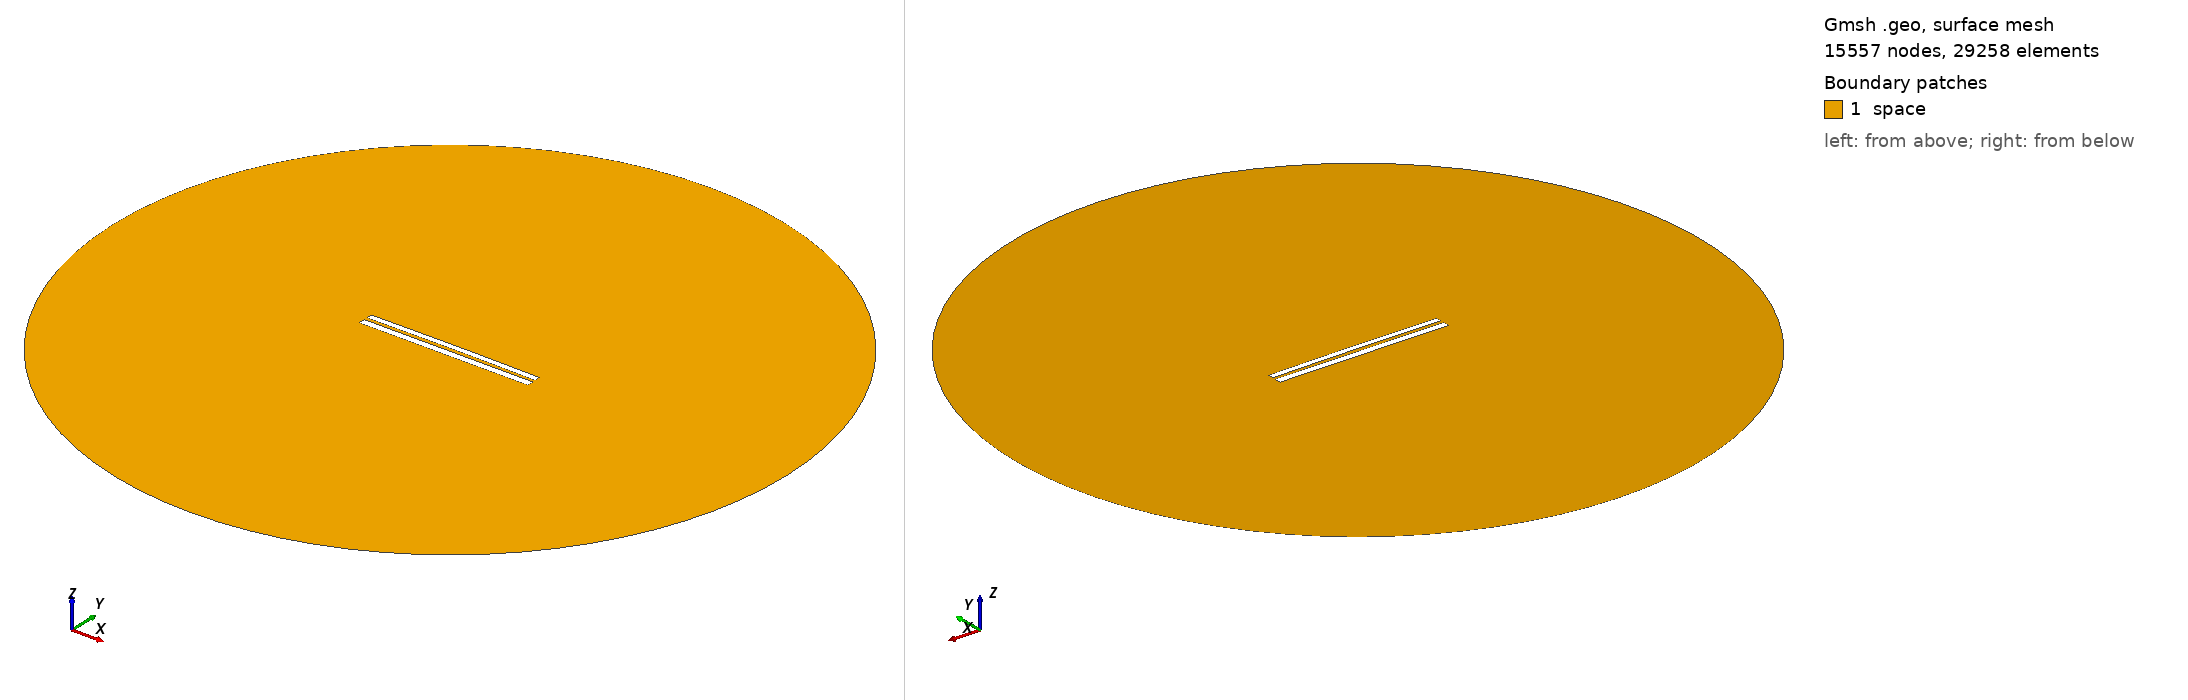

Gmsh geometry script, surface-meshed: 15557 nodes, 29258 surface elements. Boundary patches (legend numbers): 1 space. Left view from above one corner, right view from below the opposite corner. Legend entries are the model's physical surfaces. The drawing asked Gmsh for element sizes between 1% and 20% of the model's largest extent; the script's own settings can give other sizes.

=== 105.geo (drawn) ===
//---------------------------------------
// Geometry kernel
//---------------------------------------

SetFactory("OpenCASCADE");



//---------------------------------------
// Parameters of the geometry
//---------------------------------------

// Overetch of the upper plate
overetch = 0.25;

// Distance between the plates
distance = 1.75;

// Discretization over the x axis (for the deformation)
nx = 50; 

// Length of the plate
L = 100 - overetch; 

// Number of modes
n = 4; 

// 1st mode coefficient
coeff(1) = 0.0;
beta(1) = 0.596864 * 3.1415926535 / L;

// 2nd mode coefficient
coeff(2) = 0.15;
beta(2) = 1.49418 * 3.1415926535 / L;

// 3rd mode coefficient
coeff(3) = 0.0;
beta(3) = 2.50025 * 3.1415926535 / L;

// 4th mode coefficient
coeff(4) = 0.0;
beta(4) = 3.49999 * 3.1415926535 / L;



//---------------------------------------
// Upper plate (deformed rectangle)
//---------------------------------------

// Coordiantes of the upper plate
xmin = -50;
xmax = 50 - overetch;

// Height of the upper plate
yheight = 4 - 2 * overetch;

// Indexes of the points
UpperID[] = {};
LowerID[] = {};
LeftID[] = {};
RightID[] = {};

// Point index
p = 1;

// Horizontal edges
For i In {1:nx}
    x = xmin + (i-1)*(xmax - xmin)/(nx-1);

    y_bottom = distance / 2 + overetch;
    For j In {1:n}
        C = (Cosh(beta(j)*L) + Cos(beta(j)*L)) / (Sinh(beta(j)*L) + Sin(beta(j)*L));
        y_bottom  = y_bottom + coeff(j) * (Cosh(beta(j)*(x+50)) - Cos(beta(j)*(x+50)) - C * (Sinh(beta(j)*(x+50)) - Sin(beta(j)*(x+50))));
    EndFor

    y_top = y_bottom + yheight;

    Point(p) = {x, y_top, 0, 1.0};
    UpperID[i] = p;
    p = p + 1;

    Point(p) = {x, y_bottom, 0, 1.0};
    LowerID[i] = p;
    p = p + 1;
EndFor

// Create point lists
UpperPts[] = {}; LowerPts[] = {};
For i In {1:nx}
  UpperPts[] += {UpperID[i]};
  LowerPts[] += {LowerID[i]};
EndFor

// Build splines
Spline(1) = {UpperPts[]};
Spline(2) = {LowerPts[]};
Line(3) = {LowerPts[nx-1], UpperPts[nx-1]};
Line(4) = {LowerPts[0], UpperPts[0]};

// Build the plane surface
Curve Loop(1) = {2, 3, -1, -4};
Plane Surface(1) = {1};



//---------------------------------------
// Lower plate (rectangle)
//---------------------------------------

// Vertices
Point(1001) = {-50, -1, 0, 1.0};
Point(1002) = { 50, -1, 0, 1.0};
Point(1003) = { 50,  -5, 0, 1.0};
Point(1004) = {-50,  -5, 0, 1.0};

// Edges
Line(5) = {1001, 1002};
Line(6) = {1002, 1003};
Line(7) = {1003, 1004};
Line(8) = {1004, 1001};

// Plane surface
Line Loop(2) = {5, 6, 7, 8};
Plane Surface(2) = {2}; 



//---------------------------------------
// Outer (fictious) boundary
//---------------------------------------

// Points
Point(1005) = {0, 0, 0};       // Center
Point(1006) = {200, 0, 0};     // Start point
Point(1007) = {0, 200, 0};     // 90 degrees
Point(1008) = {-200, 0, 0};    // 180 degrees
Point(1009) = {0, -200, 0};    // 270 degrees

// Circle arcs (each needs start, center, end)
Circle(9) = {1006, 1005, 1007};
Circle(10) = {1007, 1005, 1008};
Circle(11) = {1008, 1005, 1009};
Circle(12) = {1009, 1005, 1006};

// Plane surface for the entire domain
Curve Loop(3) = {9, 10, 11, 12};
Surface(3) = {3};

// Subtract the plates from the whole domain to obtain the actual domain where we want to solve the equations
BooleanDifference{ Surface{3}; Delete; }{ Surface{1}; Surface{2}; Delete; }




//---------------------------------------
// Transfinite Lines/Curves
//---------------------------------------

// Set the number of points on the boundaries
r = 12;
d = 0.15;

// Plates
Transfinite Curve {1} = 50*r/4 Using Progression 1;
Transfinite Line {2} = 50*r Using Progression 1;
Transfinite Curve {3, 4} = 2*r Using Progression 1+d;
Transfinite Line {5} = 50*r Using Progression 1;
Transfinite Line {7} = 50*r/4 Using Progression 1;
Transfinite Line {6} = 2*r Using Progression 1+d;
Transfinite Line {8} = 2*r Using Progression 1-d;

// Outer boundary
Transfinite Line {9, 10, 11, 12} = 20 Using Progression 1;



//---------------------------------------
// Physical groups
//---------------------------------------                

// Physical curves (boundaries)
Physical Line("force_segment", 10) = {2};
Physical Line("upper_plate", 11) = {1, 3, 4};
Physical Line("lower_plate", 12) = {5, 6, 7, 8};
Physical Line("boundary", 20) = {9, 10, 11, 12};

// Physical Surfaces
Physical Surface("space", 30) = {3};



//---------------------------------------
// 6. Generate the Mesh
//---------------------------------------

// 2D mesh generation
Mesh 2;
